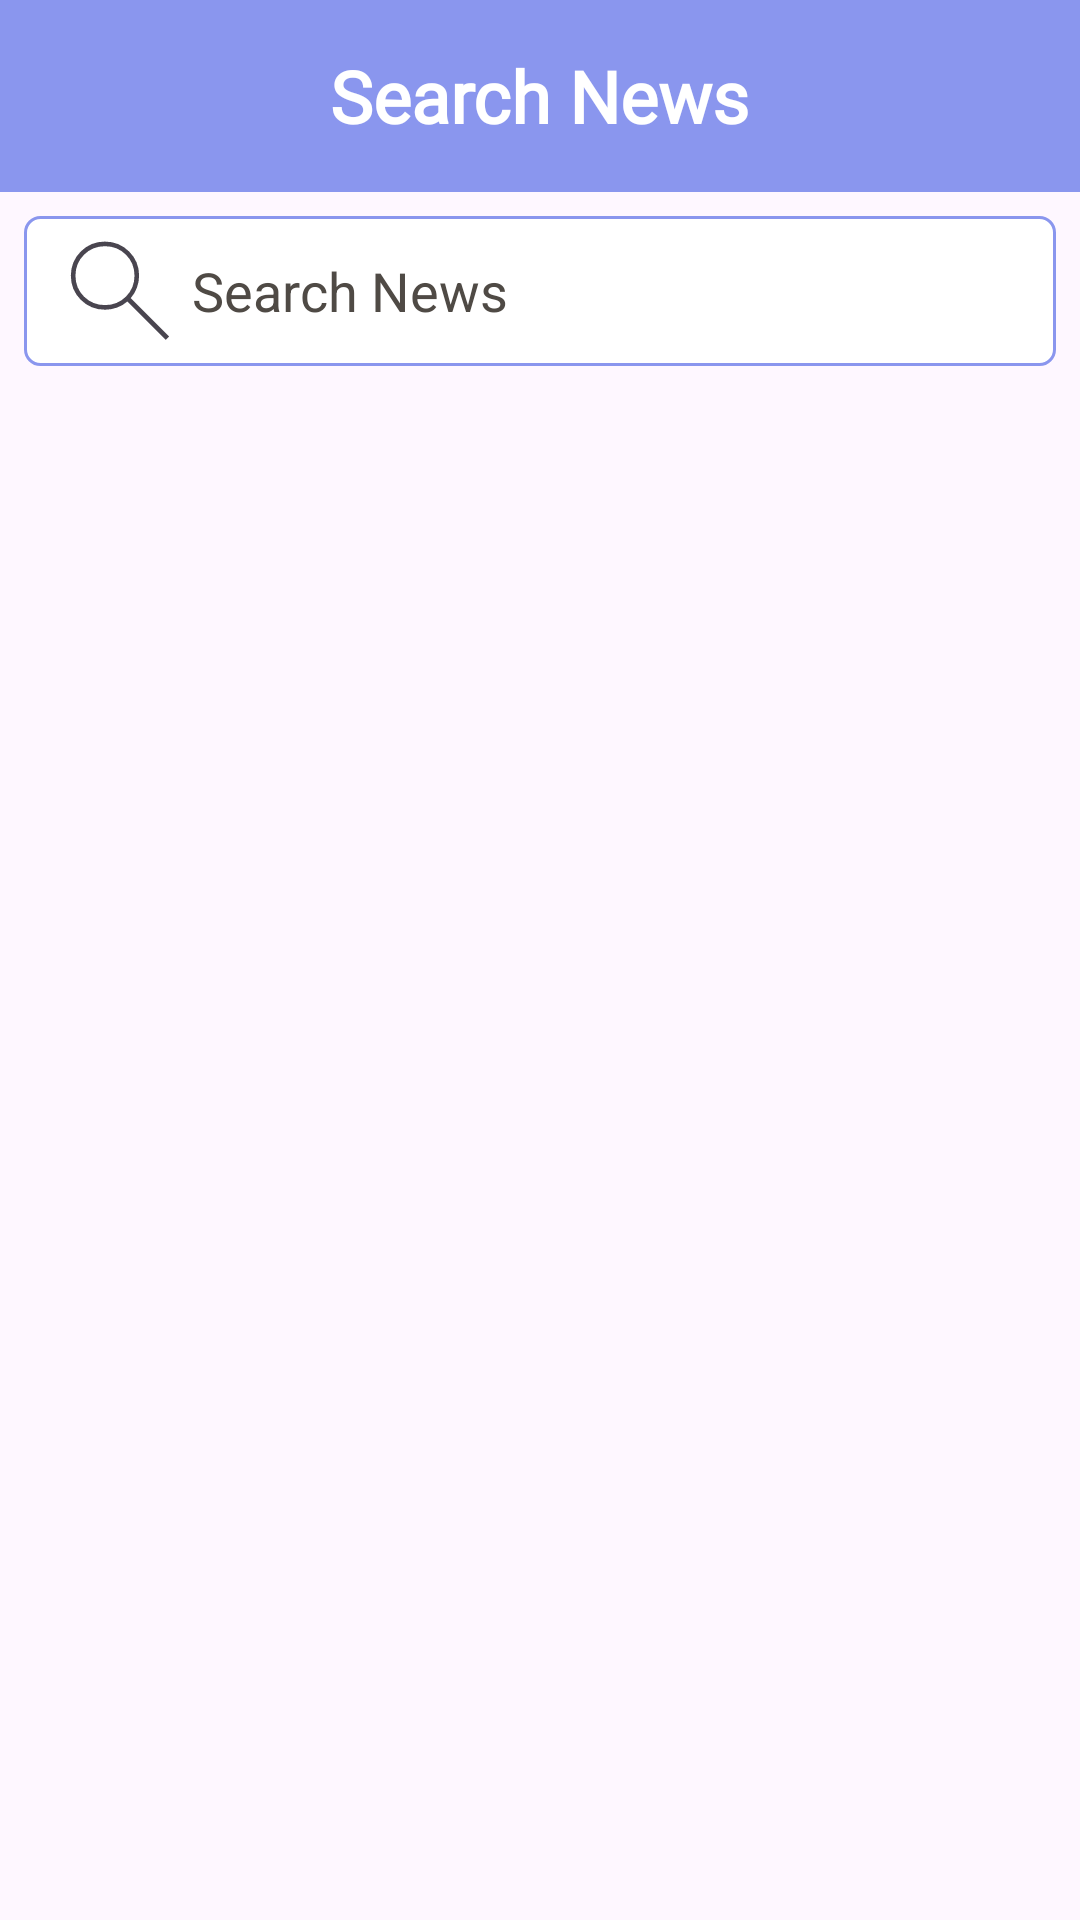

Layout XML and referenced resources for this Android screen:
<!-- AndroidManifest.xml: application theme Theme.NewsAppProject -->
<!-- res/layout/fragment_search.xml -->
<?xml version="1.0" encoding="utf-8"?>
<androidx.constraintlayout.widget.ConstraintLayout xmlns:android="http://schemas.android.com/apk/res/android"
    xmlns:tools="http://schemas.android.com/tools"
    android:layout_width="match_parent"
    android:layout_height="match_parent"
    xmlns:app="http://schemas.android.com/apk/res-auto"
    tools:context=".ui.search.SearchFragment">

    <androidx.appcompat.widget.Toolbar
        android:id="@+id/toolbar"
        android:layout_width="match_parent"
        android:layout_height="wrap_content"
        style="@style/ToolbarBackground"
        app:layout_constraintEnd_toEndOf="parent"
        app:layout_constraintStart_toStartOf="parent"
        app:layout_constraintTop_toTopOf="parent"
        app:titleTextColor="@color/white">

        <TextView
            android:id="@+id/toolbar_title"
            android:layout_width="wrap_content"
            android:layout_height="wrap_content"
            android:layout_gravity="center"
            android:fontFamily="@font/medium"
            android:text="@string/search_toolbar"
            android:textColor="@color/white"
            android:textSize="24sp"
            android:textStyle="bold" />
    </androidx.appcompat.widget.Toolbar>

    <EditText
        android:id="@+id/searchEditText"
        android:layout_width="match_parent"
        android:layout_height="50dp"
        android:hint="@string/search_toolbar"
        android:padding="8dp"
        android:background="@drawable/edittext_background"
        android:drawableStart="@drawable/search"
        android:paddingStart="8dp"
        android:layout_marginTop="8dp"
        android:layout_marginStart="8dp"
        android:layout_marginEnd="8dp"
        android:textColor="@color/black"
        android:textColorHint="@color/grey"
        app:layout_constraintBottom_toBottomOf="parent"
        app:layout_constraintEnd_toEndOf="parent"
        app:layout_constraintStart_toStartOf="parent"
        app:layout_constraintTop_toBottomOf="@+id/toolbar"
        app:layout_constraintVertical_bias="0.0" />

    <androidx.recyclerview.widget.RecyclerView
        android:id="@+id/searchRecyclerView"
        android:layout_width="match_parent"
        android:layout_height="0dp"
        android:paddingBottom="50dp"
        android:layout_marginTop="8dp"
        android:clipToPadding="false"
        app:layoutManager="androidx.recyclerview.widget.LinearLayoutManager"
        app:layout_constraintBottom_toBottomOf="parent"
        app:layout_constraintTop_toBottomOf="@+id/searchEditText"
        tools:layout_editor_absoluteX="0dp" />

</androidx.constraintlayout.widget.ConstraintLayout>
<!-- resources referenced by this layout -->
<resources>
  <color name="black">#FF000000</color>
  <color name="grey">#4F4A45</color>
  <color name="white">#FFFFFFFF</color>
  <!-- drawable edittext_background (drawable) -->
  <?xml version="1.0" encoding="utf-8"?>
  <shape xmlns:android="http://schemas.android.com/apk/res/android"
      android:shape="rectangle"
      android:padding="15dp">
  
      <solid android:color="#FFFFFF" />
      <corners
          android:bottomRightRadius="5dp"
          android:bottomLeftRadius="5dp"
          android:topLeftRadius="5dp"
          android:topRightRadius="5dp" />
      <stroke
          android:width="1dip"
          android:color="@color/purple" />
  </shape>
  <!-- drawable search (drawable) -->
  <vector xmlns:android="http://schemas.android.com/apk/res/android"
      android:width="48dp"
      android:height="48dp"
      android:viewportWidth="960"
      android:viewportHeight="960"
      android:tint="?attr/colorControlNormal">
      <path
          android:fillColor="@android:color/white"
          android:pathData="M785.23,805.92L529.15,549.85Q499.46,576.67 459.89,590.76Q420.33,604.85 380.31,604.85Q284.72,604.85 218.51,538.82Q152.31,472.79 152.31,377.82Q152.31,282.85 218.34,216.69Q284.36,150.54 379.28,150.54Q474.19,150.54 540.79,216.6Q607.39,282.67 607.39,377.56Q607.39,418.77 592.62,458.39Q577.85,498 551.39,527.61L807.69,782.69L785.23,805.92ZM380.08,574.08Q462.74,574.08 519.68,517.35Q576.61,460.61 576.61,377.69Q576.61,294.77 519.68,238.04Q462.74,181.31 380.08,181.31Q297.22,181.31 240.15,238.04Q183.08,294.77 183.08,377.69Q183.08,460.61 240.15,517.35Q297.22,574.08 380.08,574.08Z" />
  </vector>
  <string name="search_toolbar">Search News</string>
  <style name="ToolbarBackground">
          <item name="android:background">@color/purple</item>
      </style>
  <style name="Theme.NewsAppProject" parent="Base.Theme.NewsAppProject" />
  <color name="purple">#8a96ee</color>
  <style name="Base.Theme.NewsAppProject" parent="Theme.Material3.Light.NoActionBar">
          
          <item name="colorPrimary">@color/purple</item>
          <item name="colorPrimaryVariant">@color/purple</item>
          <item name="android:statusBarColor">@color/purple</item>
      </style>
</resources>
